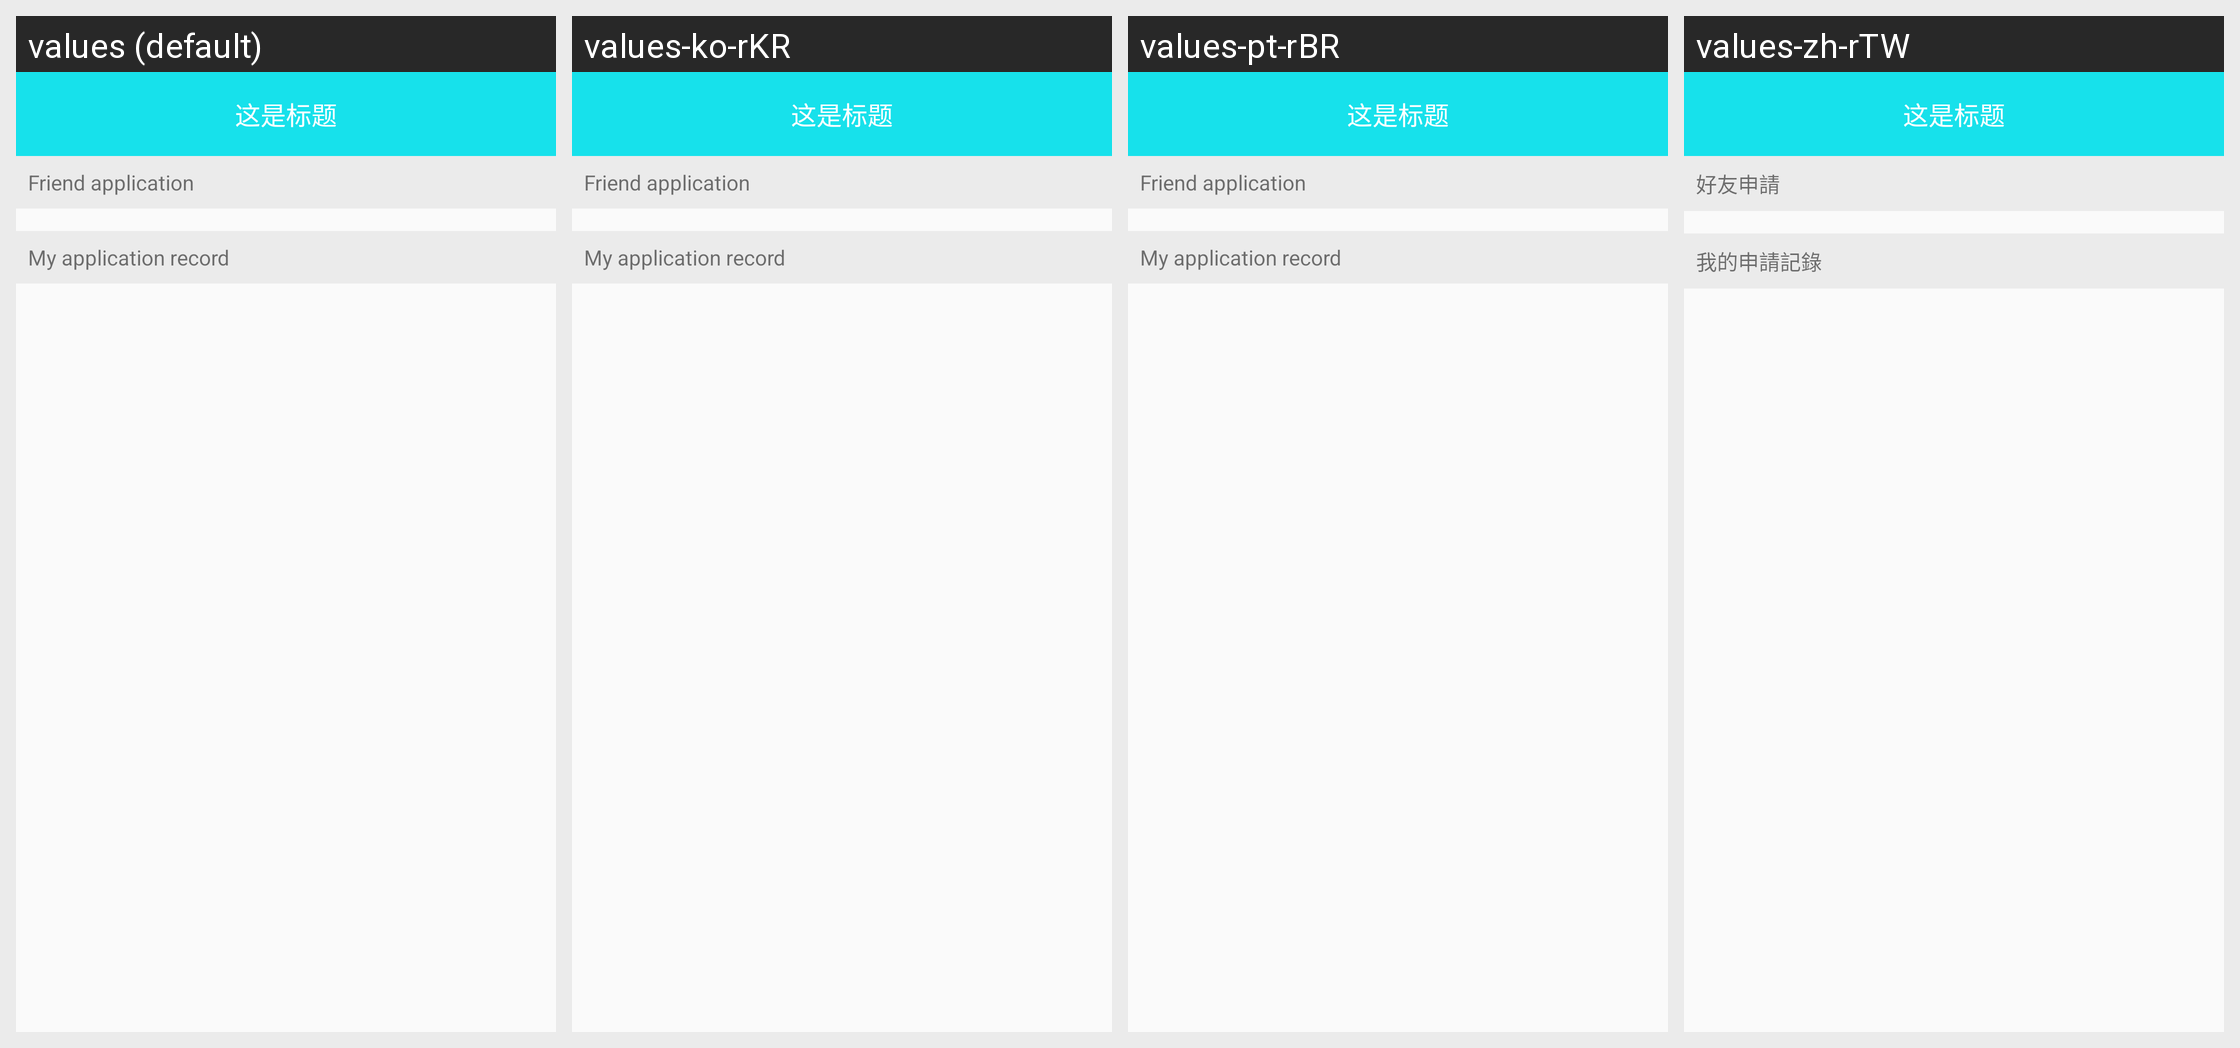

This grid shows one Android layout under several languages. Give, for every string resource on the screen, its name, the default text and each shown locale's text.
Android screen res/layout/activity_new_friend_apply_layout.xml rendered under 4 locales, left to right: values (default), values-ko-rKR, values-pt-rBR, values-zh-rTW. Device: Nexus 5 (rendered at 1080×1920; each locale shown at half size, 540×960, under a caption strip naming it); theme BAppTheme.
Other locales in the repository, not shown: values-de-rDE, values-en, values-es-rES, values-fr-rBE, values-fr-rCA, values-fr-rFR, values-it-rCH, values-it-rIT, values-ja-rJP, values-ru-rRU, values-vi-rVN, values-zh-rCN, values-zh-rHK.
Strings drawn on this screen, with the default value and each locale's value (text and hints the layout hard-codes, and strings that could not be matched under every locale, appear in the picture but are not listed):

string_frend_apply
  values: Friend application
  values-ko-rKR: Friend application
  values-pt-rBR: Friend application
  values-zh-rTW: 好友申請

sreing_apply_history
  values: My application record
  values-ko-rKR: My application record
  values-pt-rBR: My application record
  values-zh-rTW: 我的申請記錄
